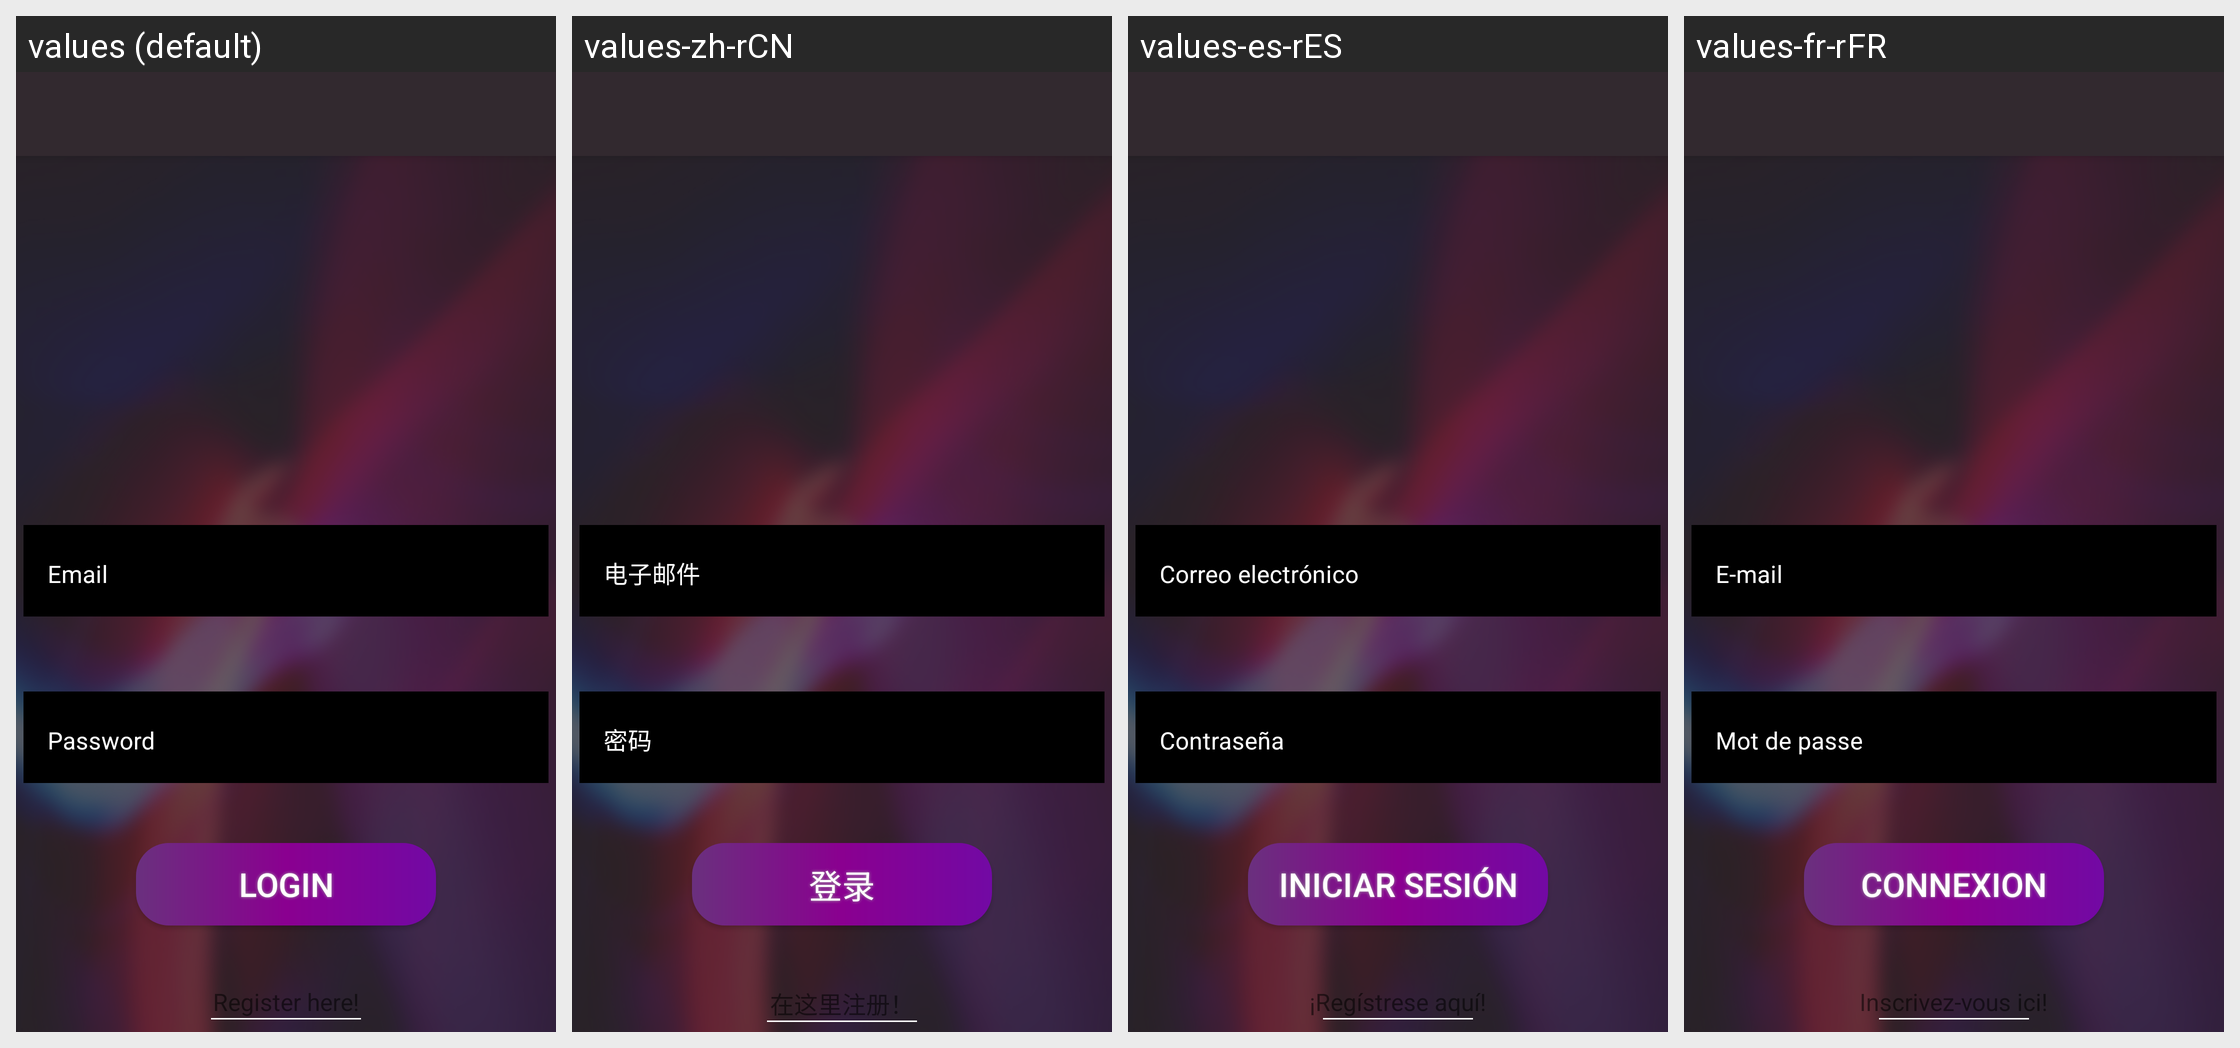

The same Android screen rendered under several of its app's locales, left to right. List the strings drawn on it with the default value and each locale's translation.
Android screen res/layout/login_screen.xml rendered under 4 locales, left to right: values (default), values-zh-rCN, values-es-rES, values-fr-rFR. Device: Nexus 5 (rendered at 1080×1920; each locale shown at half size, 540×960, under a caption strip naming it); theme splashScreenTheme.
Other locales in the repository, not shown: values-de-rDE, values-no-rNO.
Strings drawn on this screen, with the default value and each locale's value (text and hints the layout hard-codes, and strings that could not be matched under every locale, appear in the picture but are not listed):

email
  values: Email
  values-zh-rCN: 电子邮件
  values-es-rES: Correo electrónico
  values-fr-rFR: E-mail

password
  values: Password
  values-zh-rCN: 密码
  values-es-rES: Contraseña
  values-fr-rFR: Mot de passe

login
  values: Login
  values-zh-rCN: 登录
  values-es-rES: Iniciar sesión
  values-fr-rFR: Connexion

registerHer
  values: Register here!
  values-zh-rCN: 在这里注册！
  values-es-rES: ¡Regístrese aquí!
  values-fr-rFR: Inscrivez-vous ici!
